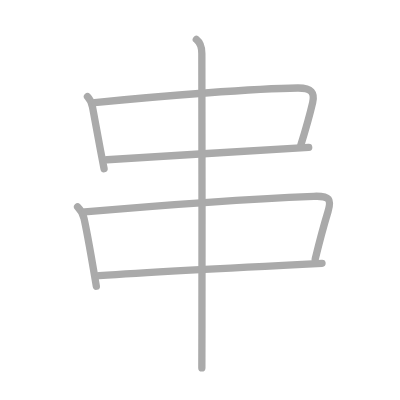
t = 0.00 s
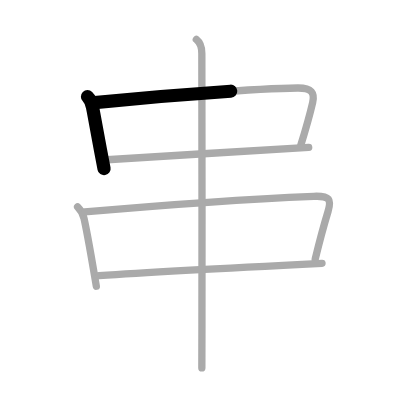
t = 1.50 s
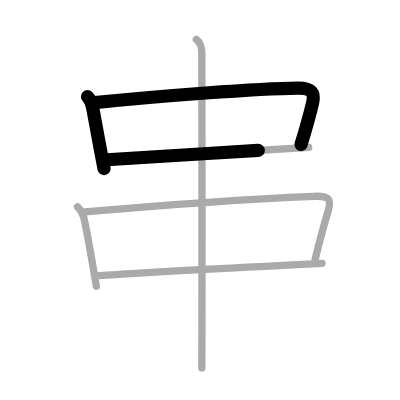
t = 2.75 s
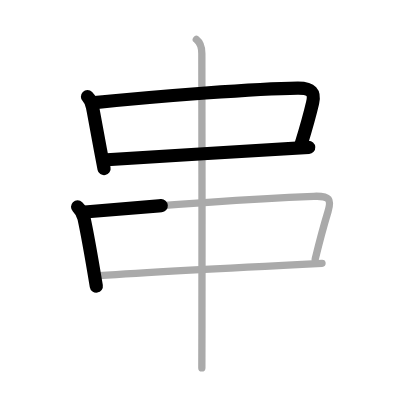
t = 4.25 s
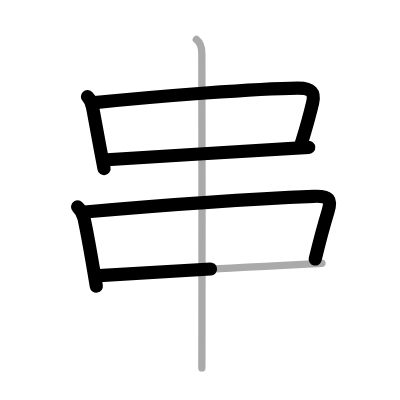
t = 5.50 s
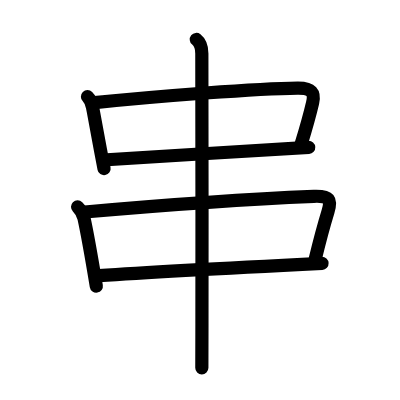
t = 7.00 s

The animated SVG that drew these frames (rendered in a browser with its animation timeline set to each time). Animation: 7 SMIL elements (animate=7); one cycle of 7.00 s.

<?xml version="1.0" standalone="no"?>
<!DOCTYPE svg PUBLIC "-//W3C//DTD SVG 1.1//EN"   "http://www.w3.org/Graphics/SVG/1.1/DTD/svg11.dtd">
<svg width="400px" height="400px"  version="1.1" xmlns="http://www.w3.org/2000/svg">
  <defs>
    <marker id="Triangle" viewBox="0 0 10 10" refX="0" refY="5" markerUnits="strokeWidth" markerWidth="3" style="stroke-opacity:0%;fill:#aaaaaa;" markerHeight="2" orient="auto">
      <path d="M 0 0 L 10 5 L 0 10 z" />
    </marker>
    
    <marker id="Arrow" viewBox="0 0 10 10" refX="5" refY="5" markerUnits="strokeWidth" markerWidth="1.8" style="stroke-opacity:0%;fill:#770000;" markerHeight="2" orient="auto">
      <path d="M 0 4 L 6 4 L 4 1 L 10 5 L 4 9 L 6 6 L 0 6 z" />
        <circle cx="5" cy="5" r="5" />
      </marker>
    
    <marker id="TriangleRed" viewBox="0 0 10 10" refX="0" refY="5" markerUnits="strokeWidth" markerWidth="3" style="stroke-opacity:0%;fill:#CC0000;" markerHeight="2" orient="auto">
      <path d="M 0 0 L 10 5 L 0 10 z" />
    </marker>
    
    <marker id="ArrowRed" viewBox="0 0 10 10" refX="5" refY="5" markerUnits="strokeWidth" markerWidth="1.8" style="stroke-opacity:0%;fill:#CC0000;" markerHeight="2" orient="auto">
      <path d="M 0 4 L 6 4 L 4 1 L 10 5 L 4 9 L 6 6 L 0 6 z" />
        <circle cx="5" cy="5" r="5" />
      </marker>
    
  </defs>
  
  <path style="fill:#ffffff; fill-opacity:100%; fill-rule:evenodd; stroke-width:0;" d="M 0 0 L 400px 0 L 400px 400px L 0 400px L 0 0" />

  <g transform="scale(3.6697247706422 3.6697247706422)">
<path style="fill:none; fill-opacity:0%; fill-rule:evenodd; stroke:#aaaaaa; stroke-opacity:100%; stroke-width: 1.5pt; stroke-linejoin:round; stroke-linecap:round;" d="M23.84 26.34c0.79 0.79 1.16 1.79 1.37 2.86c0.66 3.41 1.22 6.63 2.17 11.69c0.29 1.52 0.61 3.2 0.98 5.1"></path>
<path style="fill:none; fill-opacity:0%; fill-rule:evenodd; stroke:#aaaaaa; stroke-opacity:100%; stroke-width: 1.5pt; stroke-linejoin:round; stroke-linecap:round;" d="M25.78 27.97c17.76-1.8 44.33-3.88 55.34-3.98c3.85-0.03 4.7 1.31 4.07 4c-0.75 3.2-1.7 6.64-3.2 11.51"></path>
<path style="fill:none; fill-opacity:0%; fill-rule:evenodd; stroke:#aaaaaa; stroke-opacity:100%; stroke-width: 1.5pt; stroke-linejoin:round; stroke-linecap:round;" d="M29.14 43.54c18.61-1.17 36.36-2.29 54.98-3.37"></path>
<path style="fill:none; fill-opacity:0%; fill-rule:evenodd; stroke:#aaaaaa; stroke-opacity:100%; stroke-width: 1.5pt; stroke-linejoin:round; stroke-linecap:round;" d="M21.14 56.37c0.87 0.87 1.49 1.88 1.76 3.15C23.55 62.49 25 70.5 26.25 78"></path>
<path style="fill:none; fill-opacity:0%; fill-rule:evenodd; stroke:#aaaaaa; stroke-opacity:100%; stroke-width: 1.5pt; stroke-linejoin:round; stroke-linecap:round;" d="M23.08 57.76c21.17-1.88 46.67-3.63 62.43-4.27c4.39-0.18 4.87 0.89 3.87 4.17c-1.1 3.6-1.74 5.72-3.49 12.97"></path>
<path style="fill:none; fill-opacity:0%; fill-rule:evenodd; stroke:#aaaaaa; stroke-opacity:100%; stroke-width: 1.5pt; stroke-linejoin:round; stroke-linecap:round;" d="M26.99 75.09C43 74 67.75 72.75 87.75 71.75"></path>
<path style="fill:none; fill-opacity:0%; fill-rule:evenodd; stroke:#aaaaaa; stroke-opacity:100%; stroke-width: 1.5pt; stroke-linejoin:round; stroke-linecap:round;" d="M53.5 10.75c1.25 1 1.5 2.5 1.5 3.81c0 2.44 0.09 49.77 0.03 73.57C55.01 94.24 55 98.69 55 100.25"></path>

<path style="fill:none; fill-opacity:0%; fill-rule:evenodd; stroke:#000000; stroke-opacity:100%; stroke-width: 2.7pt; stroke-linejoin:round; stroke-linecap:round;" d="M23.84 26.34c0.79 0.79 1.16 1.79 1.37 2.86c0.66 3.41 1.22 6.63 2.17 11.69c0.29 1.52 0.61 3.2 0.98 5.1" pathLength="100" stroke-dashoffset="100" stroke-dasharray="100 105"><animate id="dashAnim1" attributeName="stroke-dashoffset" from="100" to="0" dur="1s" calcMode="linear" fill="freeze"/></path>
<path style="fill:none; fill-opacity:0%; fill-rule:evenodd; stroke:#000000; stroke-opacity:100%; stroke-width: 2.7pt; stroke-linejoin:round; stroke-linecap:round;" d="M25.78 27.97c17.76-1.8 44.33-3.88 55.34-3.98c3.85-0.03 4.7 1.31 4.07 4c-0.75 3.2-1.7 6.64-3.2 11.51" pathLength="100" stroke-dashoffset="100" stroke-dasharray="100 105"><animate id="dashAnim2" attributeName="stroke-dashoffset" from="100" to="0" dur="1s" calcMode="linear" begin="dashAnim1.end" fill="freeze"/></path>
<path style="fill:none; fill-opacity:0%; fill-rule:evenodd; stroke:#000000; stroke-opacity:100%; stroke-width: 2.7pt; stroke-linejoin:round; stroke-linecap:round;" d="M29.14 43.54c18.61-1.17 36.36-2.29 54.98-3.37" pathLength="100" stroke-dashoffset="100" stroke-dasharray="100 105"><animate id="dashAnim3" attributeName="stroke-dashoffset" from="100" to="0" dur="1s" calcMode="linear" begin="dashAnim2.end" fill="freeze"/></path>
<path style="fill:none; fill-opacity:0%; fill-rule:evenodd; stroke:#000000; stroke-opacity:100%; stroke-width: 2.7pt; stroke-linejoin:round; stroke-linecap:round;" d="M21.14 56.37c0.87 0.87 1.49 1.88 1.76 3.15C23.55 62.49 25 70.5 26.25 78" pathLength="100" stroke-dashoffset="100" stroke-dasharray="100 105"><animate id="dashAnim4" attributeName="stroke-dashoffset" from="100" to="0" dur="1s" calcMode="linear" begin="dashAnim3.end" fill="freeze"/></path>
<path style="fill:none; fill-opacity:0%; fill-rule:evenodd; stroke:#000000; stroke-opacity:100%; stroke-width: 2.7pt; stroke-linejoin:round; stroke-linecap:round;" d="M23.08 57.76c21.17-1.88 46.67-3.63 62.43-4.27c4.39-0.18 4.87 0.89 3.87 4.17c-1.1 3.6-1.74 5.72-3.49 12.97" pathLength="100" stroke-dashoffset="100" stroke-dasharray="100 105"><animate id="dashAnim5" attributeName="stroke-dashoffset" from="100" to="0" dur="1s" calcMode="linear" begin="dashAnim4.end" fill="freeze"/></path>
<path style="fill:none; fill-opacity:0%; fill-rule:evenodd; stroke:#000000; stroke-opacity:100%; stroke-width: 2.7pt; stroke-linejoin:round; stroke-linecap:round;" d="M26.99 75.09C43 74 67.75 72.75 87.75 71.75" pathLength="100" stroke-dashoffset="100" stroke-dasharray="100 105"><animate id="dashAnim6" attributeName="stroke-dashoffset" from="100" to="0" dur="1s" calcMode="linear" begin="dashAnim5.end" fill="freeze"/></path>
<path style="fill:none; fill-opacity:0%; fill-rule:evenodd; stroke:#000000; stroke-opacity:100%; stroke-width: 2.7pt; stroke-linejoin:round; stroke-linecap:round;" d="M53.5 10.75c1.25 1 1.5 2.5 1.5 3.81c0 2.44 0.09 49.77 0.03 73.57C55.01 94.24 55 98.69 55 100.25" pathLength="100" stroke-dashoffset="100" stroke-dasharray="100 105"><animate id="dashAnim7" attributeName="stroke-dashoffset" from="100" to="0" dur="1s" calcMode="linear" begin="dashAnim6.end" fill="freeze"/></path>

</g>

</svg>  
          
